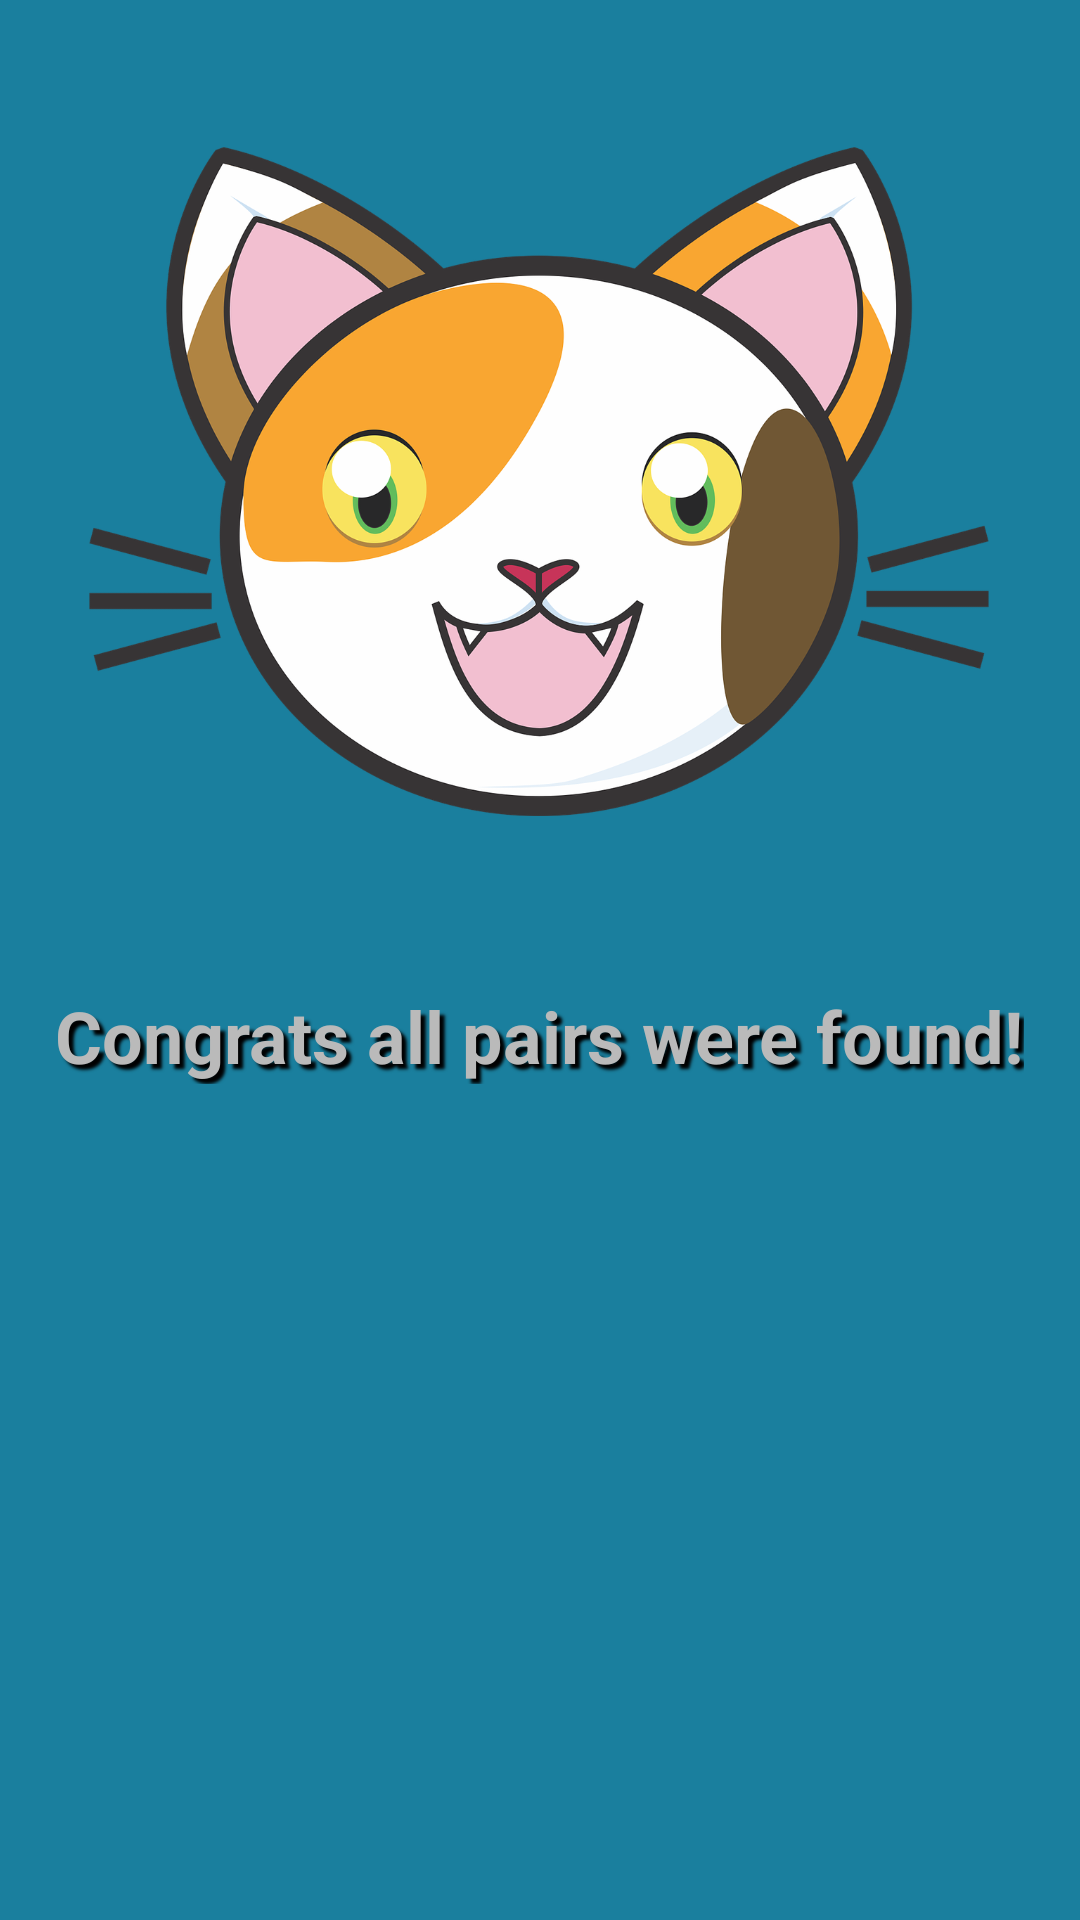

This screen was rendered from an Android layout file. Write that file and the resources it references.
<!-- AndroidManifest.xml: application theme AppTheme -->
<!-- res/layout/activity_finish.xml -->
<?xml version="1.0" encoding="utf-8"?>
<androidx.constraintlayout.widget.ConstraintLayout xmlns:android="http://schemas.android.com/apk/res/android"
    xmlns:app="http://schemas.android.com/apk/res-auto"
    xmlns:tools="http://schemas.android.com/tools"
    android:layout_width="match_parent"
    android:layout_height="match_parent"
    android:background="#1A7F9E"
    tools:context=".FinishActivity">

    <ImageView
        android:id="@+id/imageView"
        android:layout_width="300dp"
        android:layout_height="313dp"
        android:layout_marginTop="4dp"
        app:layout_constraintEnd_toEndOf="parent"
        app:layout_constraintHorizontal_bias="0.495"
        app:layout_constraintStart_toStartOf="parent"
        app:layout_constraintTop_toTopOf="parent"
        app:srcCompat="@drawable/calicocatwin" />

    <TextView
        android:id="@+id/congrats"
        android:layout_width="wrap_content"
        android:layout_height="wrap_content"
        android:layout_marginTop="12dp"
        android:gravity="center"
        android:shadowColor="#000000"
        android:shadowDx="5"
        android:shadowDy="5"
        android:shadowRadius="2"
        android:text="@string/congrats"
        android:textColor="#BABABA"
        android:textSize="24sp"
        android:textStyle="bold"
        app:layout_constraintEnd_toEndOf="parent"
        app:layout_constraintHorizontal_bias="0.495"
        app:layout_constraintStart_toStartOf="parent"
        app:layout_constraintTop_toBottomOf="@+id/imageView" />

    <Button
        android:id="@+id/newGame"
        android:layout_width="wrap_content"
        android:layout_height="wrap_content"
        android:layout_marginTop="304dp"
        android:backgroundTint="#000000"
        android:hint="@string/new_game"
        android:textColorHint="#BABABA"
        app:layout_constraintEnd_toEndOf="parent"
        app:layout_constraintStart_toStartOf="parent"
        app:layout_constraintTop_toBottomOf="@+id/congrats" />

    <androidx.recyclerview.widget.RecyclerView
        android:layout_width="369dp"
        android:layout_height="244dp"
        app:layout_constraintBottom_toTopOf="@+id/newGame"
        app:layout_constraintEnd_toEndOf="parent"
        app:layout_constraintStart_toStartOf="parent"
        app:layout_constraintTop_toBottomOf="@+id/congrats" />


</androidx.constraintlayout.widget.ConstraintLayout>
<!-- resources referenced by this layout -->
<resources>
  <!-- drawable calicocatwin: png bitmap (drawable, 281513 bytes) -->
  <string name="congrats">Congrats all pairs were found!</string>
  <string name="new_game">NEW GAME</string>
  <style name="AppTheme" parent="Theme.AppCompat.Light.NoActionBar">
          
          <item name="android:statusBarColor">#1A7F9E</item>
          <item name="colorPrimary">@color/colorPrimary</item>
          <item name="colorPrimaryDark">@color/colorPrimaryDark</item>
          <item name="colorAccent">@color/colorAccent</item>
      </style>
  <!-- not gathered from this repository: default colours our renderer supplied (Android Studio template values) -->
  <color name="colorPrimary">#FF6200EE</color>
  <color name="colorPrimaryDark">#FF3700B3</color>
  <color name="colorAccent">#FF03DAC5</color>
</resources>
